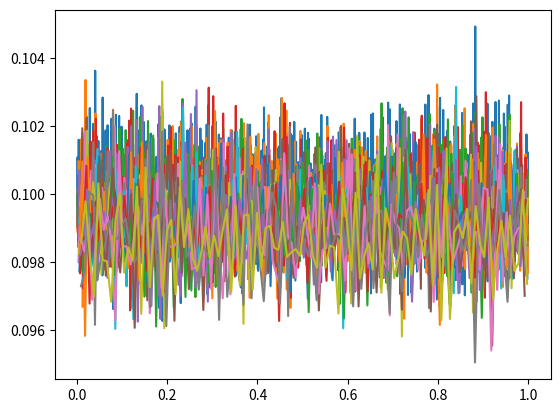

Here is the Python script that generated this plot:
import numpy as np
import matplotlib.pyplot as plt

rng = np.random.default_rng()
dt_max = .0001 
sqrtdt_max = np.sqrt(dt_max)
T = 1.  # Total time.
n = int(T / dt_max)  # Number of time steps.
w_max = rng.normal(0.0, sqrtdt_max, n) 
     
a = 0.3
b = 0.6
c = 0.3

X0 = np.array([0.2, 0.1])

def itof(X, t):
    x = X[0]
    y = X[1]
    return np.array([y, -b*y - np.sin(x) + c*np.sin(2*x)])

def itog(X, t):
    x = X[0]
    y = X[1]
    return np.array([0, -a*b*y - a*np.sin(x)])

def itodgdx(X, t):
    x = X[0]
    y = X[1]
    return np.array([[0, 0], [-a*np.cos(x), -a*b]])


def EulerMaruyamaStep(X, f, g, dgdx, t, dt, dWt):
    return X + f(X, t)*dt + g(X, t)*dWt

def MilsteinStep(X, f, g, dgdx, t, dt, dWt):
    gvar = g(X, t)
    dval = np.matmul(dgdx(X, t), gvar)
    return X + f(X, t)*dt + gvar*dWt + 0.5*dval*(dWt*dWt - dt)

def Schemer(dt, X, f, g, dgdx, wmax, Scheme, dtmax=dt_max):
    factor = int(dt/dt_max)
    w = wmax[::factor]
    dw = w[1:] - w[:-1]
    t = np.arange(0, 1, dt)[1:]
    xlist = []

    for i in range(len(t)):
        xlist.append(Scheme(X, f, g, dgdx, t[i], dt, dw[i]))

    xlist = np.array(xlist)
    plt.plot(t, xlist[:, 1])
    return t, xlist



for i in range(1, 20):
    Schemer(i*dt_max*5, X0, itof, itog, itodgdx, w_max, MilsteinStep)





#Euler-Maruyama
#for i in range(n - 1):
#    w[i + 1] = w[i]+ sqrtdt * np.random.randn()
#    x[i + 1] = x[i] + y[i]*dt
#    y[i + 1] = y[i] + (-b*y[i] - np.sin(x[i]) + c*np.sin(2*x[i]))*dt + (-a*b*y[i] - a*np.sin(x[i]))*(w[i+1] - w[i])
    
#Milstein
#for i in range(n - 1):
#    w[i + 1] = w[i]+ sqrtdt * np.random.randn()
#    x[i + 1] = x[i] + y[i]*dt
#    y[i + 1] = y[i] + (-b*y[i] - np.sin(x[i]) + c*np.sin(2*x[i]))*dt + (-a*b*y[i] - a*np.sin(x[i]))*(w[i+1] - w[i]) - (-a*b*y[i] - a*np.sin(x[i]))*a*b*((w[i + 1] - w[i])**2 - dt) 
#    
#
#plt.plot(t, w_max)
#plt.plot(t, x)
#plt.plot(t, y)

#fig, ax = plt.subplots(1, 1, figsize=(8, 4))
#ax.plot(tc, xc, lw=2)
#ax.plot(tc,gc,'ro',markersize=1)

#
#ntrials = 10000
#X = np.zeros(ntrials)
#     
#bins = np.linspace(-2., 14., 100)
#fig, ax = plt.subplots(1, 1, figsize=(8, 4))
#for i in range(n):
#    # We update the process independently for
#    # all trials
#    X +=  b*b*dt*X*0.5+sqrtdt * np.random.randn(ntrials)
#    # We display the histogram for a few points in
#    # time
#    if i in (5, 50, 900):
#        hist, _ = np.histogram(X, bins=bins)
#        ax.plot((bins[1:] + bins[:-1]) / 2, hist,
#                {5: '-', 50: '.', 900: '-.', }[i],
#                label=f"t={i * dt:.2f}")

plt.show()
